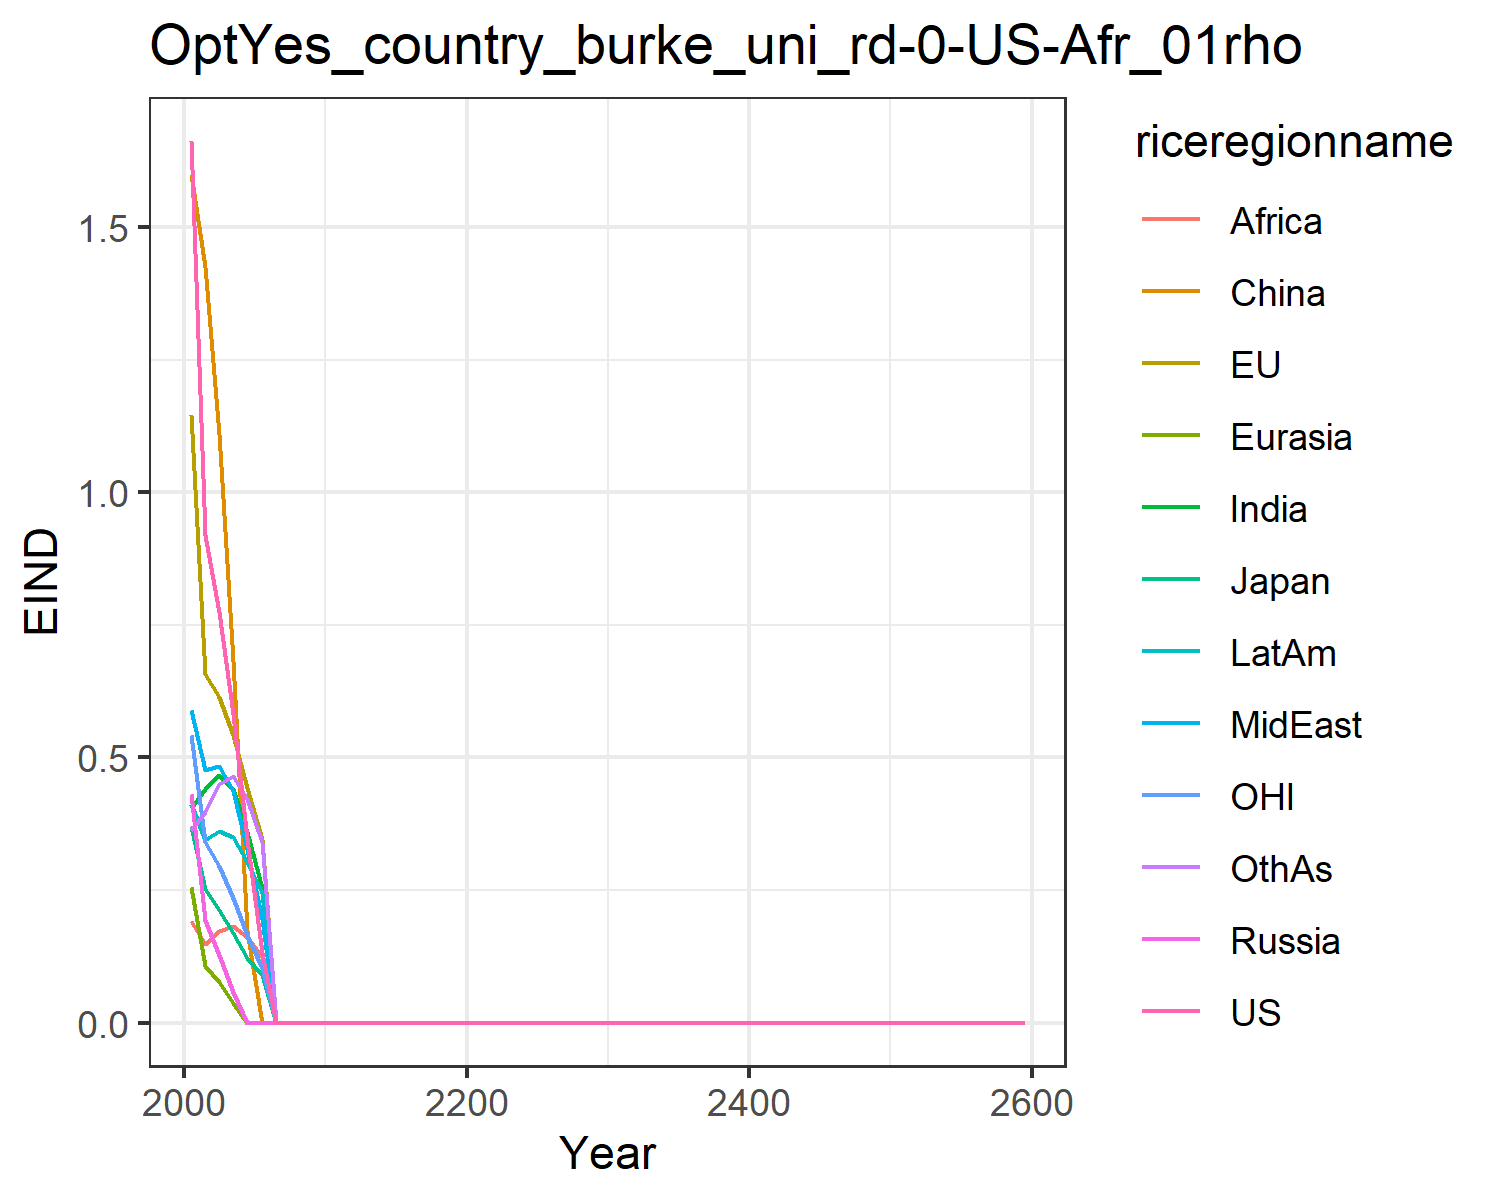

Values plotted in this chart, from the file beside it:
1.6621334550980102, 1.1460506191660516, 0.3699659257424831, 0.43123618180564005, 0.2566662932747705, 1.6007411280266048, 0.4051515896926559, 0.5896749604345518, 0.19137708401697257, 0.4122723985071479, 0.541778261497279, 0.3639521027378334
0.9189, 0.6567, 0.2523, 0.1935, 0.1066, 1.424, 0.4415, 0.4761, 0.149, 0.3436, 0.3406, 0.3963
0.7737, 0.6147, 0.2132, 0.1279, 0.07588, 1.109, 0.4661, 0.483, 0.1735, 0.3615, 0.2945, 0.4507
0.582, 0.5422, 0.1694, 0.05774, 0.03657, 0.6826, 0.4407, 0.4361, 0.1813, 0.3498, 0.2358, 0.4651
0.3466, 0.4425, 0.1222, 0.0, 0.0, 0.1737, 0.3588, 0.3269, 0.1622, 0.3027, 0.1652, 0.4208
0.1322, 0.3466, 0.08912, 0.0, 0.0, 0.0, 0.2531, 0.1952, 0.123, 0.2437, 0.1028, 0.3414
0.0, 0.0, 0.0, 0.0, 0.0, 0.0, 0.0, 0.0, 0.0, 0.0, 0.0, 0.0
0.0, 0.0, 0.0, 0.0, 0.0, 0.0, 0.0, 0.0, 0.0, 0.0, 0.0, 0.0
0.0, 0.0, 0.0, 0.0, 0.0, 0.0, 0.0, 0.0, 0.0, 0.0, 0.0, 0.0
0.0, 0.0, 0.0, 0.0, 0.0, 0.0, 0.0, 0.0, 0.0, 0.0, 0.0, 0.0
0.0, 0.0, 0.0, 0.0, 0.0, 0.0, 0.0, 0.0, 0.0, 0.0, 0.0, 0.0
0.0, 0.0, 0.0, 0.0, 0.0, 0.0, 0.0, 0.0, 0.0, 0.0, 0.0, 0.0
0.0, 0.0, 0.0, 0.0, 0.0, 0.0, 0.0, 0.0, 0.0, 0.0, 0.0, 0.0
0.0, 0.0, 0.0, 0.0, 0.0, 0.0, 0.0, 0.0, 0.0, 0.0, 0.0, 0.0
0.0, 0.0, 0.0, 0.0, 0.0, 0.0, 0.0, 0.0, 0.0, 0.0, 0.0, 0.0
0.0, 0.0, 0.0, 0.0, 0.0, 0.0, 0.0, 0.0, 0.0, 0.0, 0.0, 0.0
0.0, 0.0, 0.0, 0.0, 0.0, 0.0, 0.0, 0.0, 0.0, 0.0, 0.0, 0.0
0.0, 0.0, 0.0, 0.0, 0.0, 0.0, 0.0, 0.0, 0.0, 0.0, 0.0, 0.0
0.0, 0.0, 0.0, 0.0, 0.0, 0.0, 0.0, 0.0, 0.0, 0.0, 0.0, 0.0
0.0, 0.0, 0.0, 0.0, 0.0, 0.0, 0.0, 0.0, 0.0, 0.0, 0.0, 0.0
0.0, 0.0, 0.0, 0.0, 0.0, 0.0, 0.0, 0.0, 0.0, 0.0, 0.0, 0.0
0.0, 0.0, 0.0, 0.0, 0.0, 0.0, 0.0, 0.0, 0.0, 0.0, 0.0, 0.0
0.0, 0.0, 0.0, 0.0, 0.0, 0.0, 0.0, 0.0, 0.0, 0.0, 0.0, 0.0
0.0, 0.0, 0.0, 0.0, 0.0, 0.0, 0.0, 0.0, 0.0, 0.0, 0.0, 0.0
0.0, 0.0, 0.0, 0.0, 0.0, 0.0, 0.0, 0.0, 0.0, 0.0, 0.0, 0.0
0.0, 0.0, 0.0, 0.0, 0.0, 0.0, 0.0, 0.0, 0.0, 0.0, 0.0, 0.0
0.0, 0.0, 0.0, 0.0, 0.0, 0.0, 0.0, 0.0, 0.0, 0.0, 0.0, 0.0
0.0, 0.0, 0.0, 0.0, 0.0, 0.0, 0.0, 0.0, 0.0, 0.0, 0.0, 0.0
0.0, 0.0, 0.0, 0.0, 0.0, 0.0, 0.0, 0.0, 0.0, 0.0, 0.0, 0.0
0.0, 0.0, 0.0, 0.0, 0.0, 0.0, 0.0, 0.0, 0.0, 0.0, 0.0, 0.0
0.0, 0.0, 0.0, 0.0, 0.0, 0.0, 0.0, 0.0, 0.0, 0.0, 0.0, 0.0
0.0, 0.0, 0.0, 0.0, 0.0, 0.0, 0.0, 0.0, 0.0, 0.0, 0.0, 0.0
0.0, 0.0, 0.0, 0.0, 0.0, 0.0, 0.0, 0.0, 0.0, 0.0, 0.0, 0.0
0.0, 0.0, 0.0, 0.0, 0.0, 0.0, 0.0, 0.0, 0.0, 0.0, 0.0, 0.0
0.0, 0.0, 0.0, 0.0, 0.0, 0.0, 0.0, 0.0, 0.0, 0.0, 0.0, 0.0
0.0, 0.0, 0.0, 0.0, 0.0, 0.0, 0.0, 0.0, 0.0, 0.0, 0.0, 0.0
0.0, 0.0, 0.0, 0.0, 0.0, 0.0, 0.0, 0.0, 0.0, 0.0, 0.0, 0.0
0.0, 0.0, 0.0, 0.0, 0.0, 0.0, 0.0, 0.0, 0.0, 0.0, 0.0, 0.0
0.0, 0.0, 0.0, 0.0, 0.0, 0.0, 0.0, 0.0, 0.0, 0.0, 0.0, 0.0
0.0, 0.0, 0.0, 0.0, 0.0, 0.0, 0.0, 0.0, 0.0, 0.0, 0.0, 0.0
0.0, 0.0, 0.0, 0.0, 0.0, 0.0, 0.0, 0.0, 0.0, 0.0, 0.0, 0.0
0.0, 0.0, 0.0, 0.0, 0.0, 0.0, 0.0, 0.0, 0.0, 0.0, 0.0, 0.0
0.0, 0.0, 0.0, 0.0, 0.0, 0.0, 0.0, 0.0, 0.0, 0.0, 0.0, 0.0
0.0, 0.0, 0.0, 0.0, 0.0, 0.0, 0.0, 0.0, 0.0, 0.0, 0.0, 0.0
0.0, 0.0, 0.0, 0.0, 0.0, 0.0, 0.0, 0.0, 0.0, 0.0, 0.0, 0.0
0.0, 0.0, 0.0, 0.0, 0.0, 0.0, 0.0, 0.0, 0.0, 0.0, 0.0, 0.0
0.0, 0.0, 0.0, 0.0, 0.0, 0.0, 0.0, 0.0, 0.0, 0.0, 0.0, 0.0
0.0, 0.0, 0.0, 0.0, 0.0, 0.0, 0.0, 0.0, 0.0, 0.0, 0.0, 0.0
0.0, 0.0, 0.0, 0.0, 0.0, 0.0, 0.0, 0.0, 0.0, 0.0, 0.0, 0.0
0.0, 0.0, 0.0, 0.0, 0.0, 0.0, 0.0, 0.0, 0.0, 0.0, 0.0, 0.0
0.0, 0.0, 0.0, 0.0, 0.0, 0.0, 0.0, 0.0, 0.0, 0.0, 0.0, 0.0
0.0, 0.0, 0.0, 0.0, 0.0, 0.0, 0.0, 0.0, 0.0, 0.0, 0.0, 0.0
0.0, 0.0, 0.0, 0.0, 0.0, 0.0, 0.0, 0.0, 0.0, 0.0, 0.0, 0.0
0.0, 0.0, 0.0, 0.0, 0.0, 0.0, 0.0, 0.0, 0.0, 0.0, 0.0, 0.0
0.0, 0.0, 0.0, 0.0, 0.0, 0.0, 0.0, 0.0, 0.0, 0.0, 0.0, 0.0
0.0, 0.0, 0.0, 0.0, 0.0, 0.0, 0.0, 0.0, 0.0, 0.0, 0.0, 0.0
0.0, 0.0, 0.0, 0.0, 0.0, 0.0, 0.0, 0.0, 0.0, 0.0, 0.0, 0.0
0.0, 0.0, 0.0, 0.0, 0.0, 0.0, 0.0, 0.0, 0.0, 0.0, 0.0, 0.0
0.0, 0.0, 0.0, 0.0, 0.0, 0.0, 0.0, 0.0, 0.0, 0.0, 0.0, 0.0
0.0, 0.0, 0.0, 0.0, 0.0, 0.0, 0.0, 0.0, 0.0, 0.0, 0.0, 0.0
